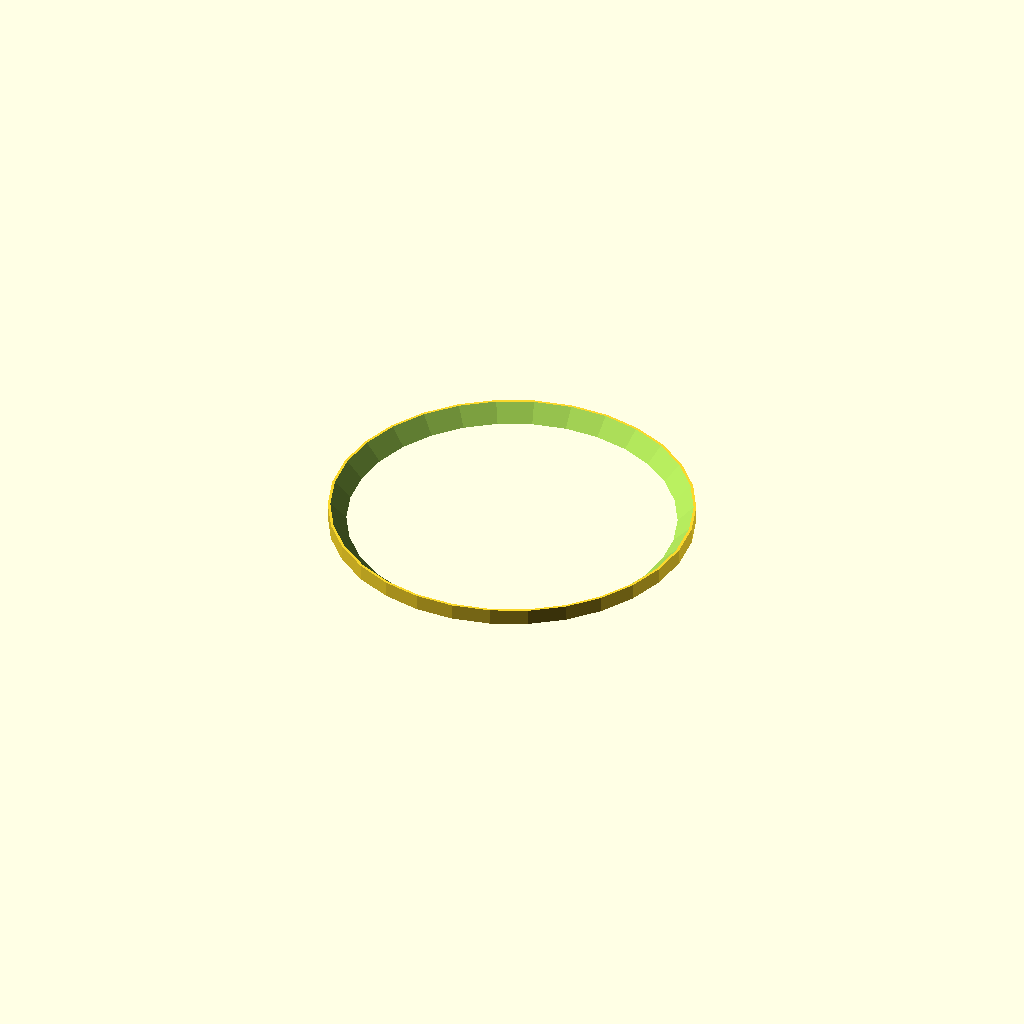
Cell 1: rendered with the file's own defaults.
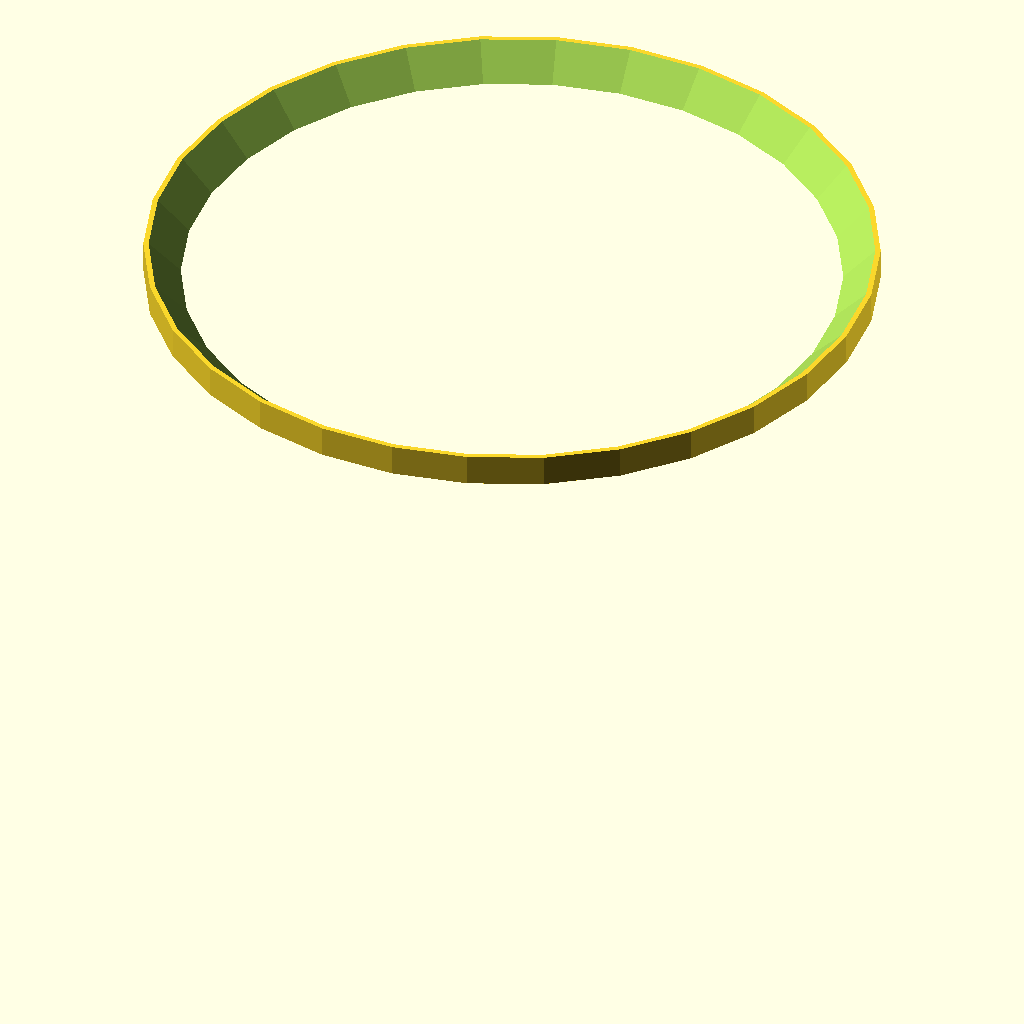
Cell 2: the same model with scale = 2.
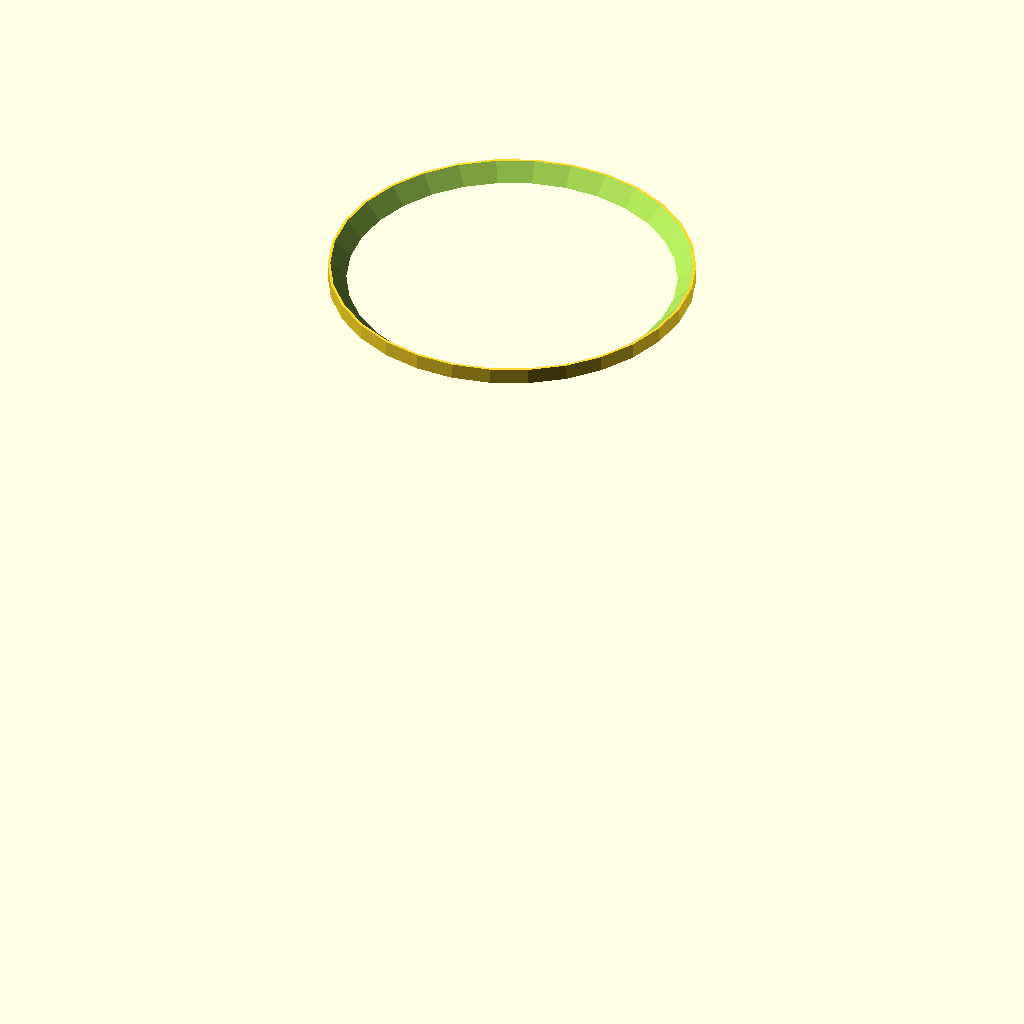
Cell 3: liquid_height = 110 (everything else at default).
One fixed orthographic camera (rotation 55°, 0°, 25°; colour scheme Cornfield) for every cell.
Source of the model, models/allgrain-brew/boiled-extract/main.scad:
include <../pot.scad>
include <../light-foam.scad>
include <../liquid.scad>

include <../reference-cube.scad>

scale = 1;
liquid_height = 55;
Customizer parameters (derived from the source; name, type, default, range or options):
scale: number, default 1
liquid_height: number, default 55
